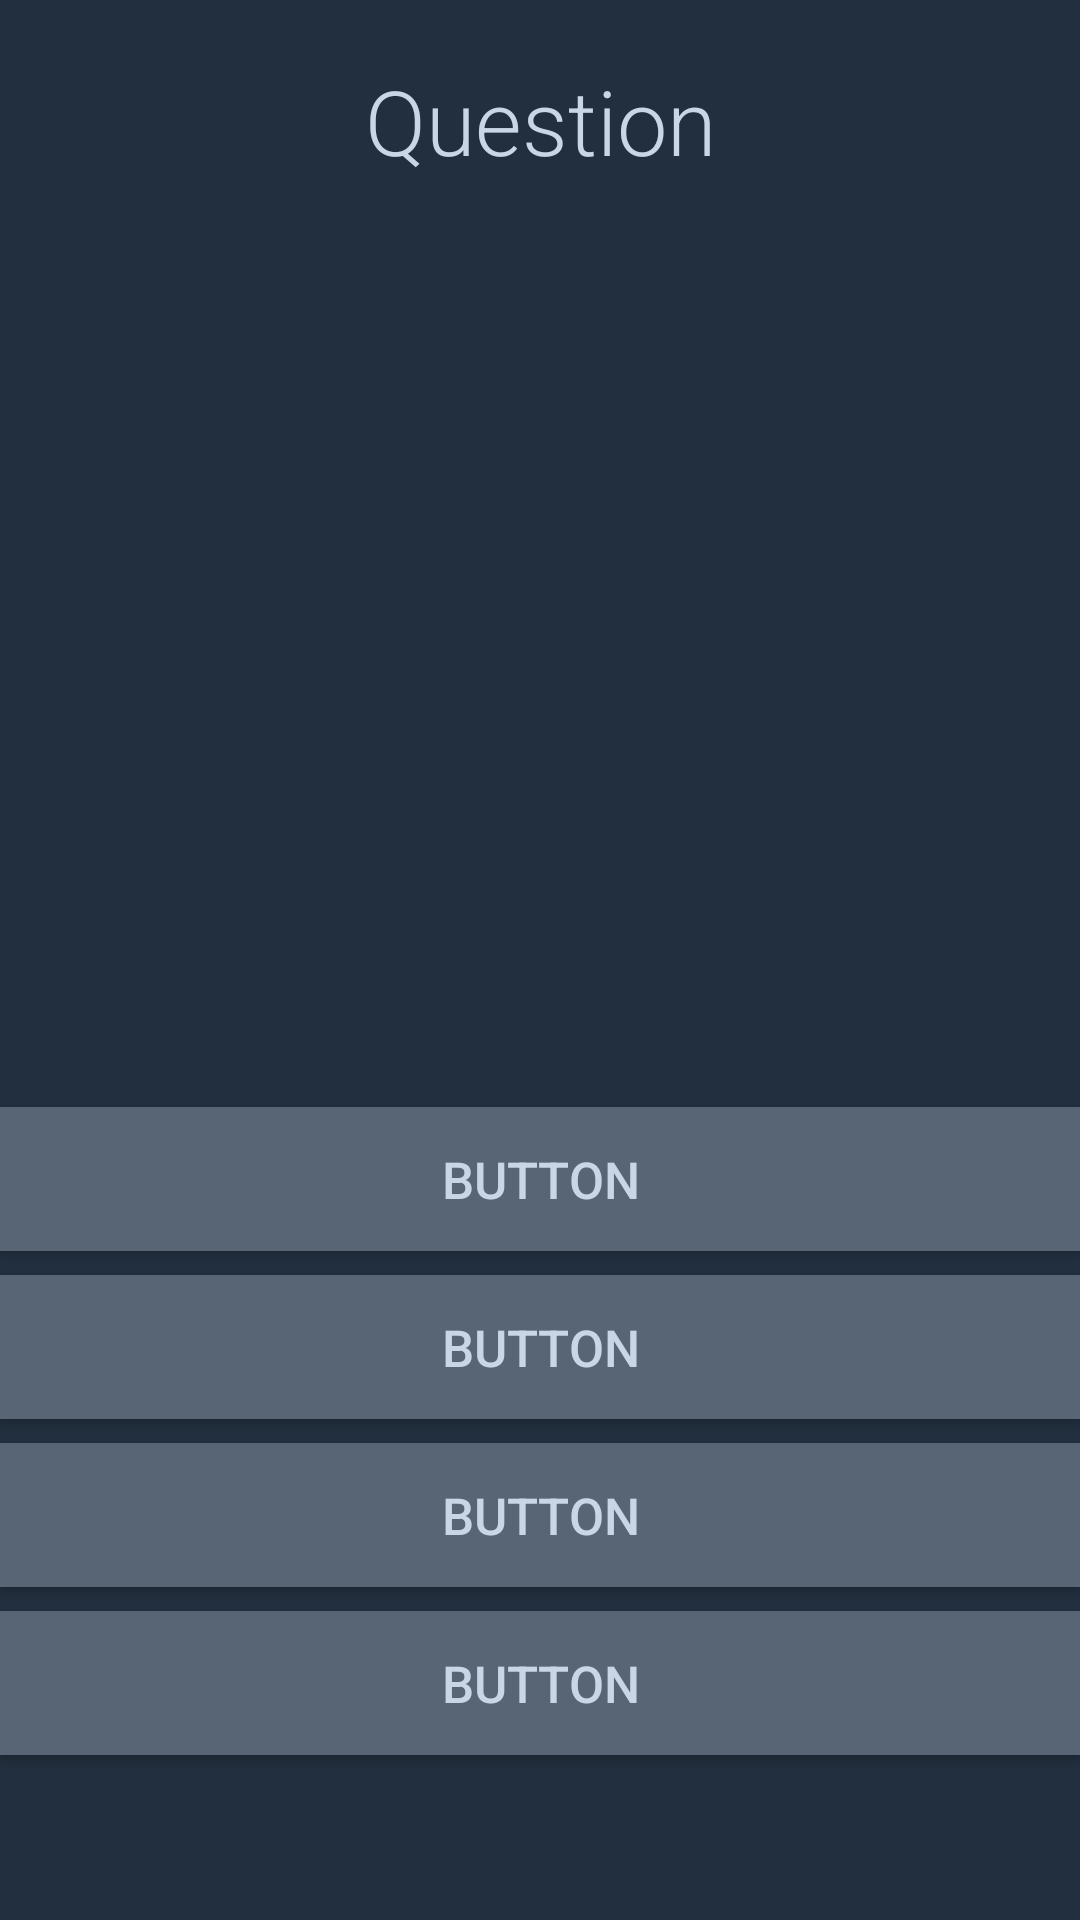

Write the Android layout XML for this screen, with the resource values it uses.
<!-- AndroidManifest.xml: application theme AppTheme -->
<!-- res/layout/fragment_second.xml -->
<?xml version="1.0" encoding="utf-8"?>
<RelativeLayout xmlns:android="http://schemas.android.com/apk/res/android"
    xmlns:tools="http://schemas.android.com/tools"
    android:layout_width="match_parent"
    android:layout_height="match_parent"
    android:background="#222f3e"
    tools:context=".SecondFragment">

    <Button
        android:id="@+id/btn_one"
        android:layout_width="match_parent"
        android:layout_height="wrap_content"
        android:layout_above="@+id/btn_two"
        android:layout_marginVertical="4sp"
        android:layout_marginBottom="8dp"
        android:background="#576574"
        android:fontFamily="sans-serif-medium"
        android:text="Button"
        android:textColor="#c8d6e5"
        android:textSize="17sp" />

    <Button
        android:id="@+id/btn_two"
        android:layout_width="match_parent"
        android:layout_height="wrap_content"
        android:layout_above="@+id/btn_three"
        android:layout_marginVertical="4sp"
        android:layout_marginBottom="8dp"
        android:background="#576574"
        android:fontFamily="sans-serif-medium"
        android:text="Button"
        android:textColor="#c8d6e5"
        android:textSize="17sp" />

    <Button
        android:id="@+id/btn_three"
        android:layout_width="match_parent"
        android:layout_height="wrap_content"
        android:layout_above="@+id/btn_four"
        android:layout_marginVertical="4sp"
        android:layout_marginBottom="8dp"
        android:background="#576574"
        android:fontFamily="sans-serif-medium"
        android:text="Button"
        android:textColor="#c8d6e5"
        android:textSize="17sp" />

    <Button
        android:id="@+id/btn_four"
        android:layout_width="match_parent"
        android:layout_height="wrap_content"
        android:layout_alignParentBottom="true"
        android:layout_marginTop="4sp"
        android:layout_marginBottom="55dp"
        android:background="#576574"
        android:fontFamily="sans-serif-medium"
        android:text="Button"
        android:textColor="#c8d6e5"
        android:textSize="17sp" />

    <TextView
        android:id="@+id/tv_question"
        android:layout_width="match_parent"
        android:layout_height="wrap_content"
        android:layout_above="@+id/btn_one"
        android:layout_alignParentTop="true"
        android:layout_centerHorizontal="true"
        android:fontFamily="sans-serif-light"
        android:gravity="center_horizontal"
        android:paddingTop="20sp"
        android:text="Question"
        android:textColor="#c8d6e5"
        android:textSize="30sp" />

</RelativeLayout>
<!-- resources referenced by this layout -->
<resources>
  <style name="AppTheme" parent="Theme.AppCompat.Light.DarkActionBar">
          
          <item name="colorPrimary">@color/colorPrimary</item>
          <item name="colorPrimaryDark">@color/colorPrimaryDark</item>
          <item name="colorAccent">@color/colorAccent</item>
      </style>
  <color name="colorPrimary">#000000</color>
  <color name="colorPrimaryDark">#000000</color>
  <color name="colorAccent">#03DAC5</color>
</resources>
